Labelled photos from "Egg Fertility", an image-classification folder in DEPI-Echoes/Candle-A-Computer-Vision-Candling-System-for-Egg-Fertility-Classification. The possible labels are: fertile, infertile.

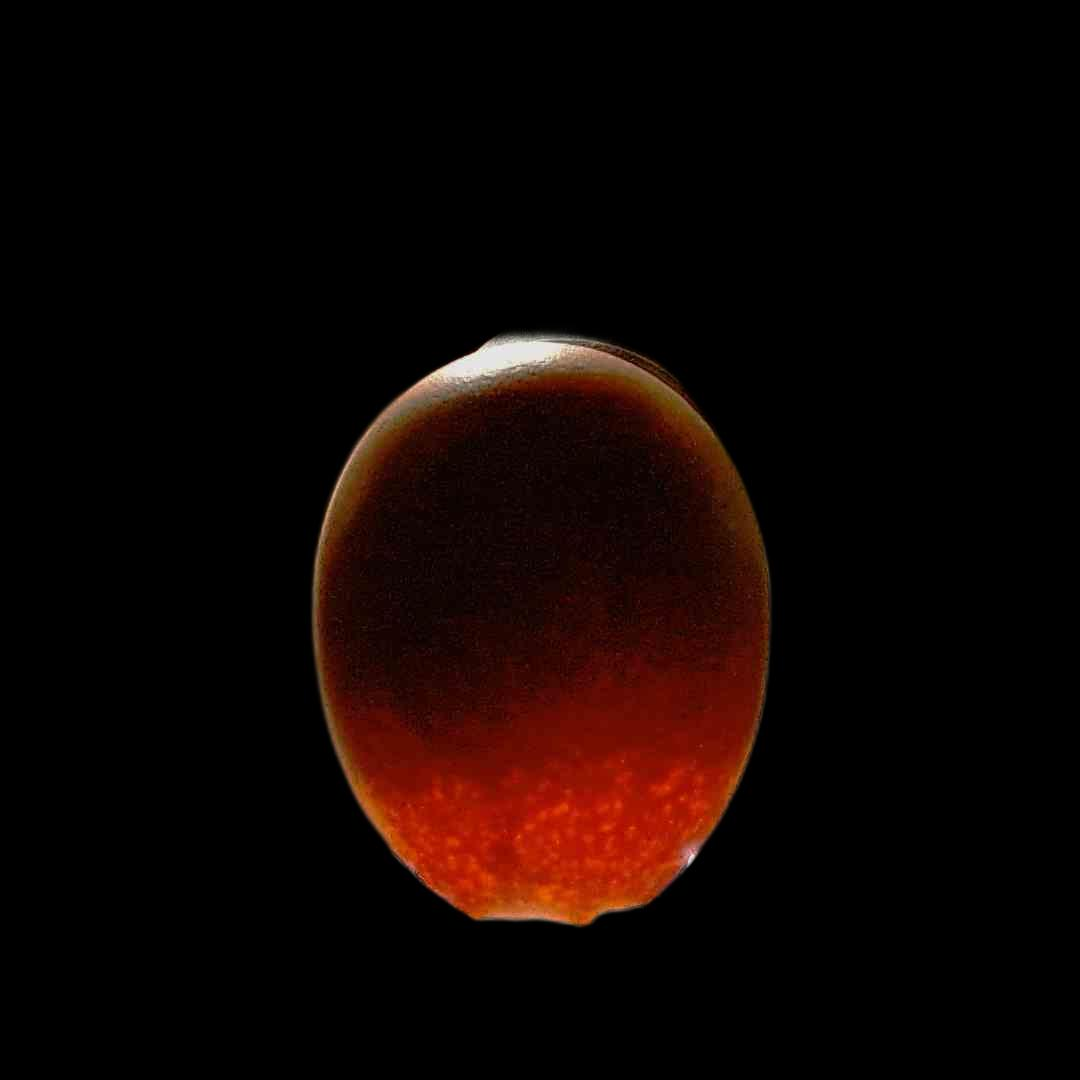
Label: fertile

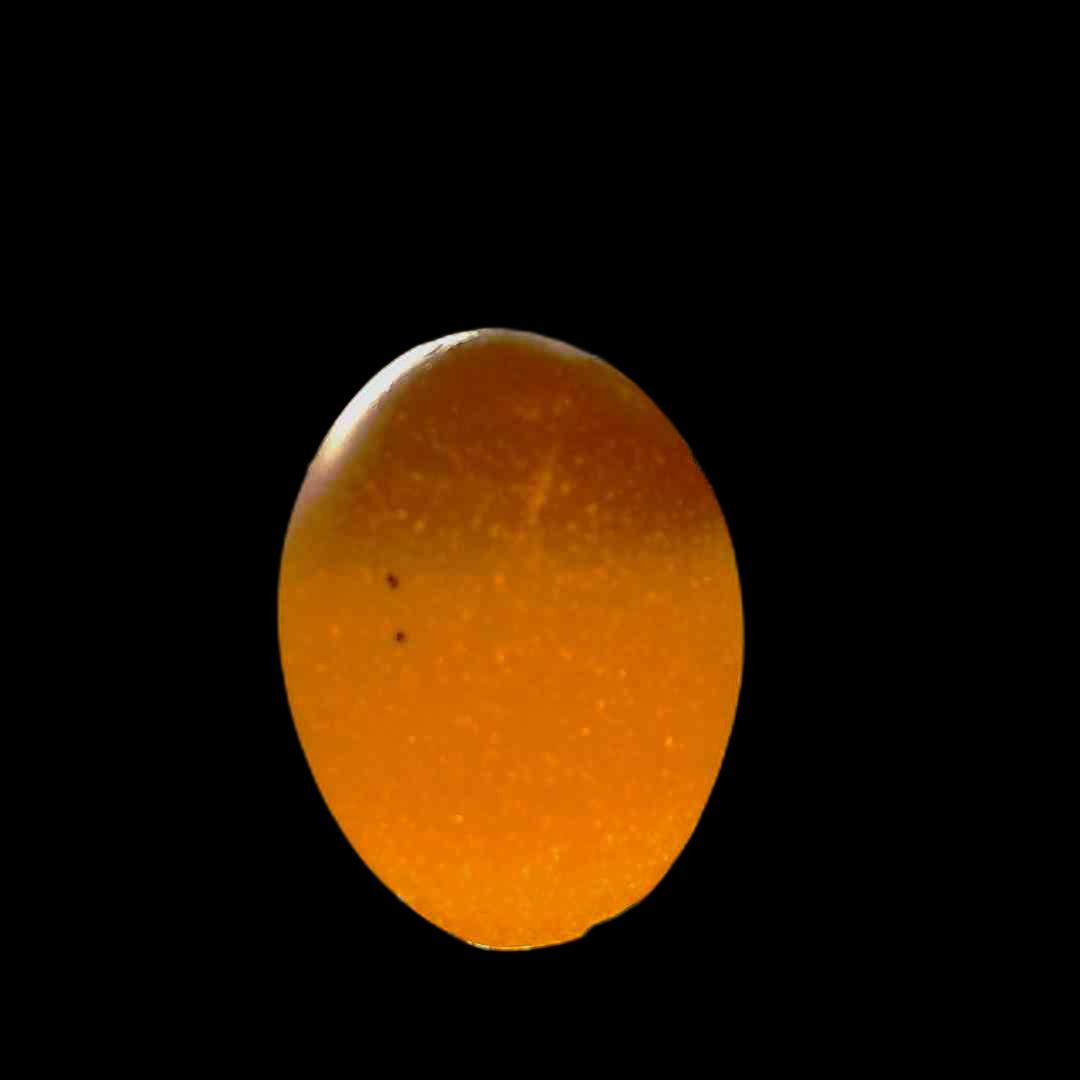
Label: infertile

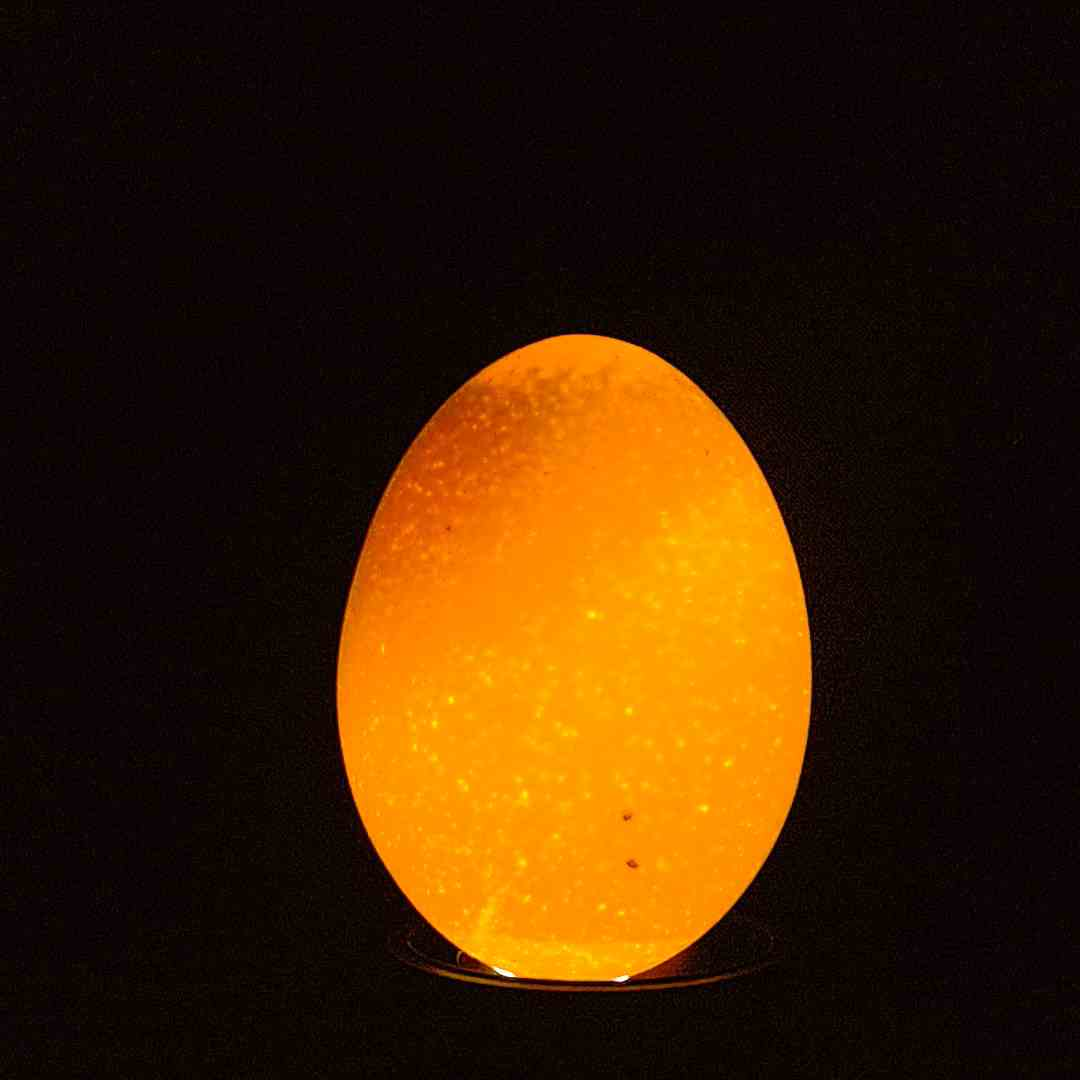
Label: infertile

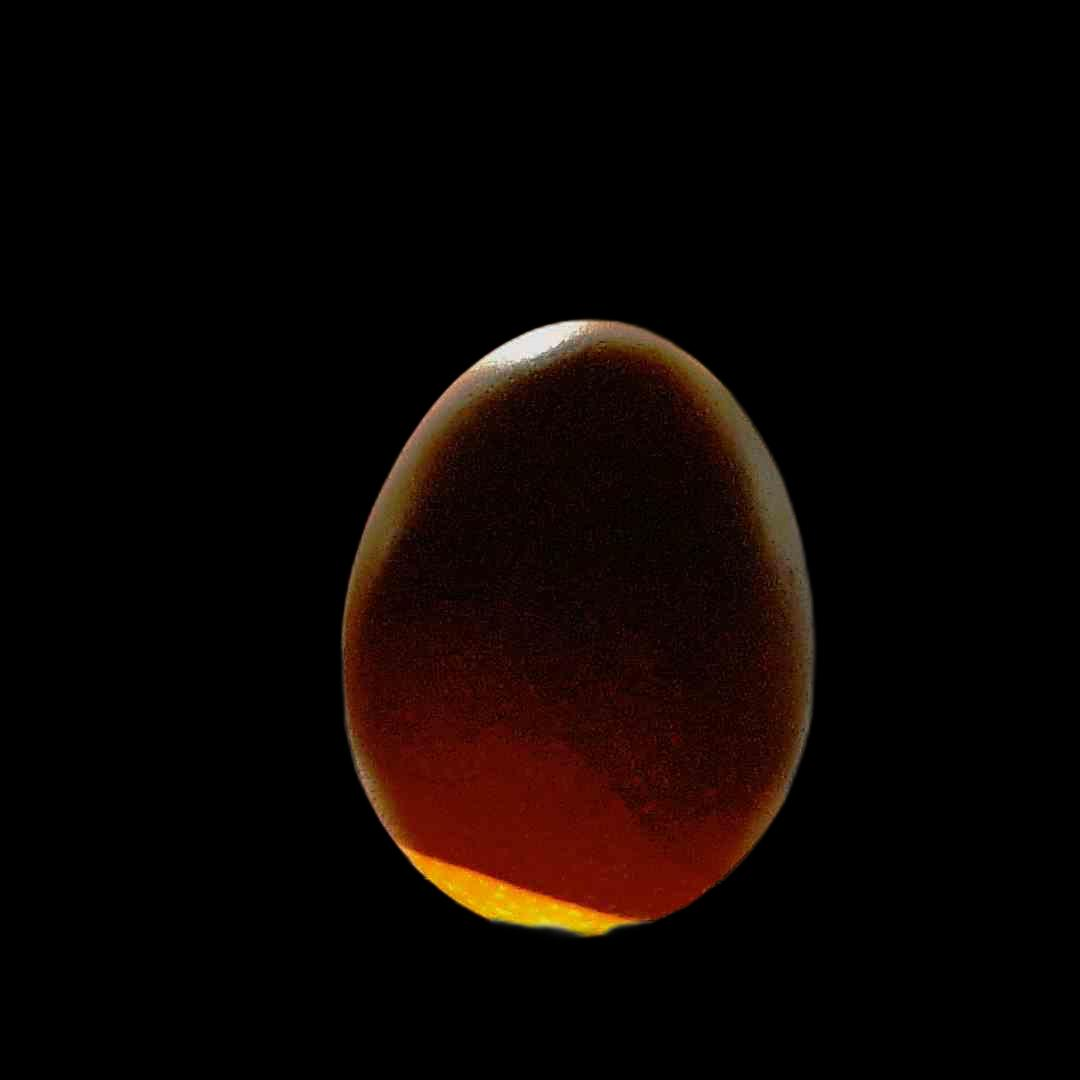
Label: fertile

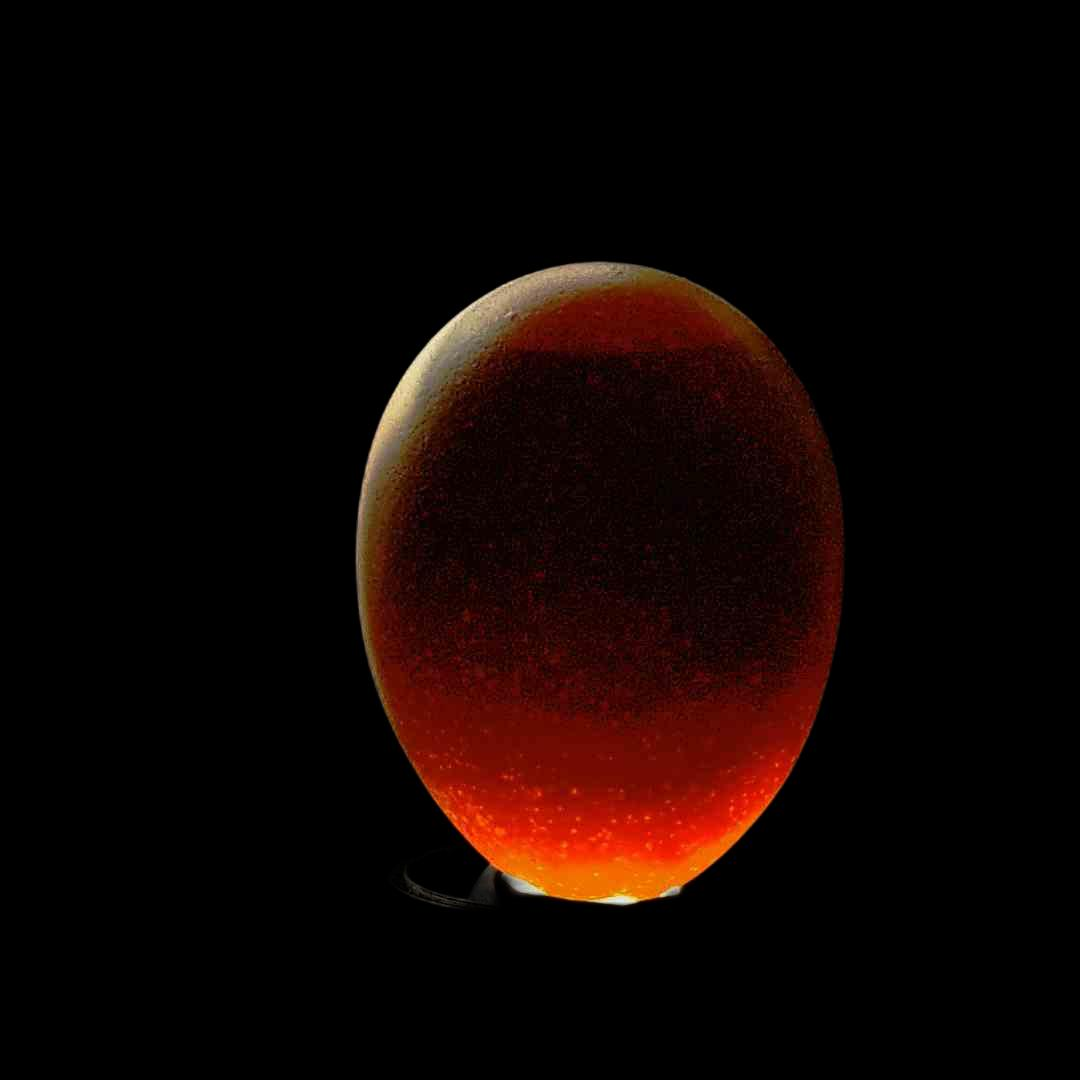
Label: fertile

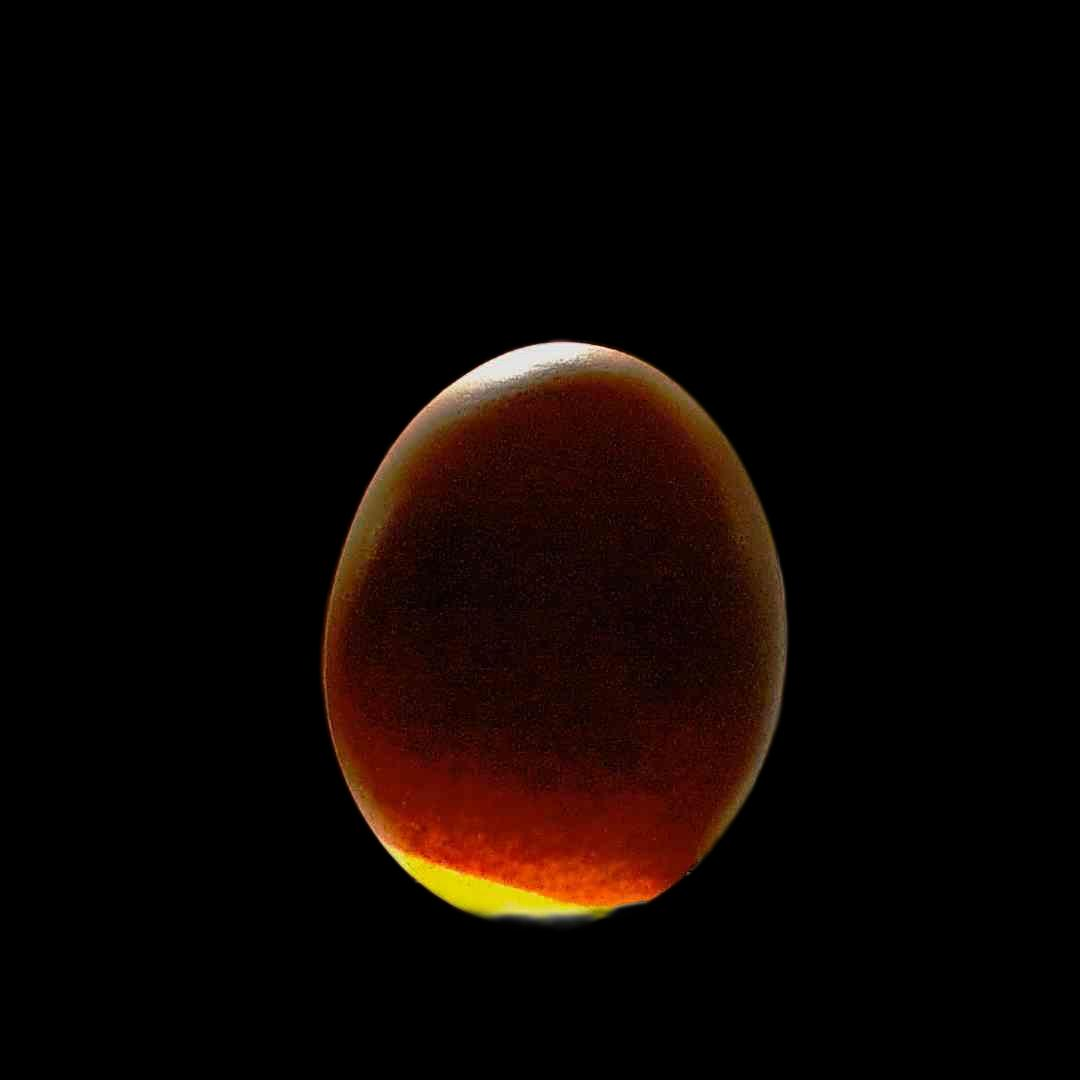
Label: fertile
